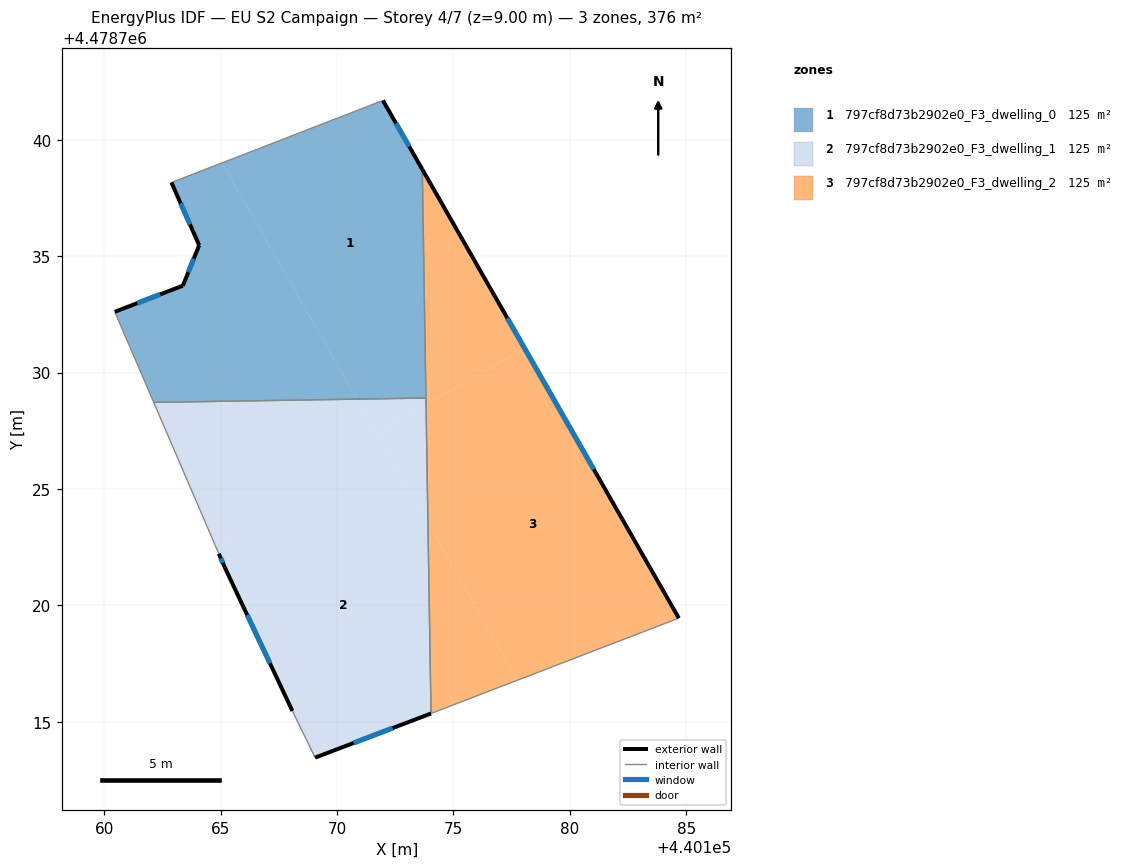
=== STOREY PLAN SPEC (per zone: floor XY polygon, exterior-wall plan segments, windows/doors) ===
zone 1: 797cf8d73b2902e0_F3_dwelling_0  (125.2 m²)
  floor: (440165.07, 4478739.01) (440170.86, 4478728.86) (440162.13, 4478728.72) (440160.45, 4478732.61) (440163.38, 4478733.73) (440164.08, 4478735.47) (440162.89, 4478738.17)
  floor: (440171.97, 4478741.69) (440173.66, 4478738.73) (440173.82, 4478728.91) (440170.86, 4478728.86) (440165.07, 4478739.01)
  exterior wall: (440164.08, 4478735.47) – (440163.38, 4478733.73)  [1.9 m]
    window: (440163.85, 4478734.90) – (440163.61, 4478734.31)  [0.6 m²]
  exterior wall: (440162.89, 4478738.17) – (440164.08, 4478735.47)  [2.9 m]
    window: (440163.28, 4478737.27) – (440163.68, 4478736.36)  [1.0 m²]
  exterior wall: (440173.66, 4478738.73) – (440171.97, 4478741.69)  [3.4 m]
    window: (440173.10, 4478739.71) – (440172.53, 4478740.71)  [1.2 m²]
  exterior wall: (440163.38, 4478733.73) – (440160.45, 4478732.61)  [3.1 m]
    window: (440162.41, 4478733.36) – (440161.42, 4478732.99)  [1.1 m²]
  interior walls: 4
zone 2: 797cf8d73b2902e0_F3_dwelling_1  (125.2 m²)
  floor: (440172.14, 4478726.61) (440173.91, 4478723.52) (440174.04, 4478715.36) (440173.96, 4478715.33) (440169.06, 4478713.46) (440168.08, 4478715.47) (440165.18, 4478721.63) (440164.92, 4478722.22) (440164.83, 4478722.43)
  floor: (440170.86, 4478728.86) (440172.14, 4478726.61) (440164.83, 4478722.43) (440162.13, 4478728.72)
  floor: (440173.82, 4478728.91) (440173.82, 4478728.63) (440171.69, 4478727.41) (440170.86, 4478728.86)
  floor: (440173.82, 4478728.63) (440173.91, 4478723.52) (440171.69, 4478727.41)
  exterior wall: (440169.06, 4478713.46) – (440174.04, 4478715.36)  [5.3 m]
    window: (440170.71, 4478714.09) – (440172.39, 4478714.73)  [1.8 m²]
  exterior wall: (440165.18, 4478721.63) – (440168.08, 4478715.47)  [6.8 m]
    window: (440166.14, 4478719.59) – (440167.12, 4478717.51)  [2.3 m²]
  exterior wall: (440164.92, 4478722.22) – (440165.18, 4478721.63)  [0.6 m]
    window: (440165.01, 4478722.03) – (440165.10, 4478721.83)  [0.2 m²]
  interior walls: 4
zone 3: 797cf8d73b2902e0_F3_dwelling_2  (125.2 m²)
  floor: (440178.06, 4478731.05) (440184.68, 4478719.46) (440177.75, 4478716.79) (440173.91, 4478723.52) (440173.83, 4478728.63)
  floor: (440178.06, 4478731.05) (440173.83, 4478728.63) (440173.66, 4478738.73) (440184.68, 4478719.46)
  floor: (440173.91, 4478723.52) (440177.75, 4478716.79) (440174.04, 4478715.36)
  exterior wall: (440184.68, 4478719.46) – (440173.66, 4478738.73)  [22.2 m]
    window: (440181.03, 4478725.85) – (440177.32, 4478732.34)  [7.6 m²]
  interior walls: 3

=== DERIVED (storey summary) ===
Building: EU S2 Campaign
Storey: 4 of 7  (floor level z = 9.00 m)
Storey gross floor area: 375.5 m²
Zones on this storey: 3
  - 797cf8d73b2902e0_F3_dwelling_0: floor 125.2 m²; exterior wall 11.4 m (34.1 m²); 4 window(s) 3.9 m²; WWR 11.4%
  - 797cf8d73b2902e0_F3_dwelling_1: floor 125.2 m²; exterior wall 12.8 m (38.3 m²); 3 window(s) 4.4 m²; WWR 11.4%
  - 797cf8d73b2902e0_F3_dwelling_2: floor 125.2 m²; exterior wall 22.2 m (66.6 m²); 1 window(s) 7.6 m²; WWR 11.4%
Zone adjacency (shared interzone walls):
  - 797cf8d73b2902e0_F3_dwelling_0 ↔ 797cf8d73b2902e0_F3_dwelling_1
  - 797cf8d73b2902e0_F3_dwelling_0 ↔ 797cf8d73b2902e0_F3_dwelling_2
  - 797cf8d73b2902e0_F3_dwelling_1 ↔ 797cf8d73b2902e0_F3_dwelling_2